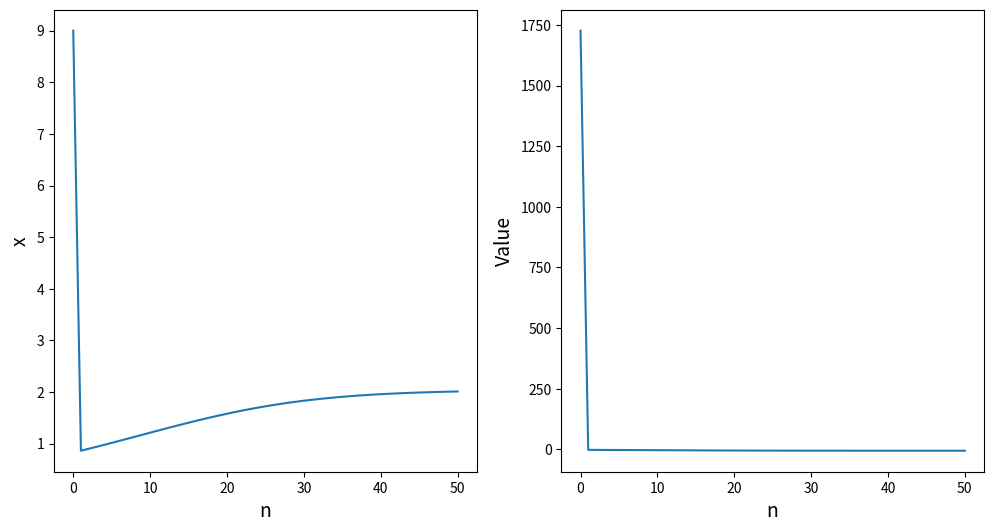
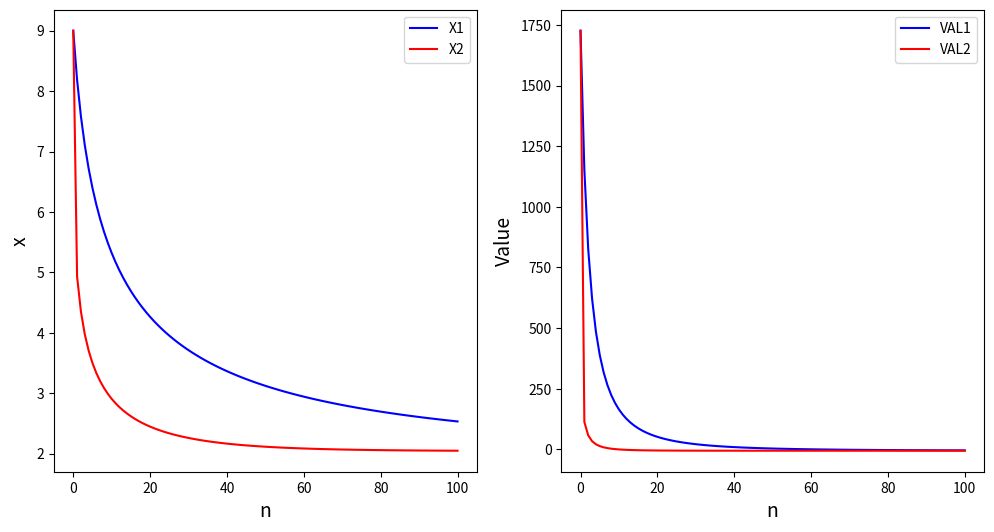
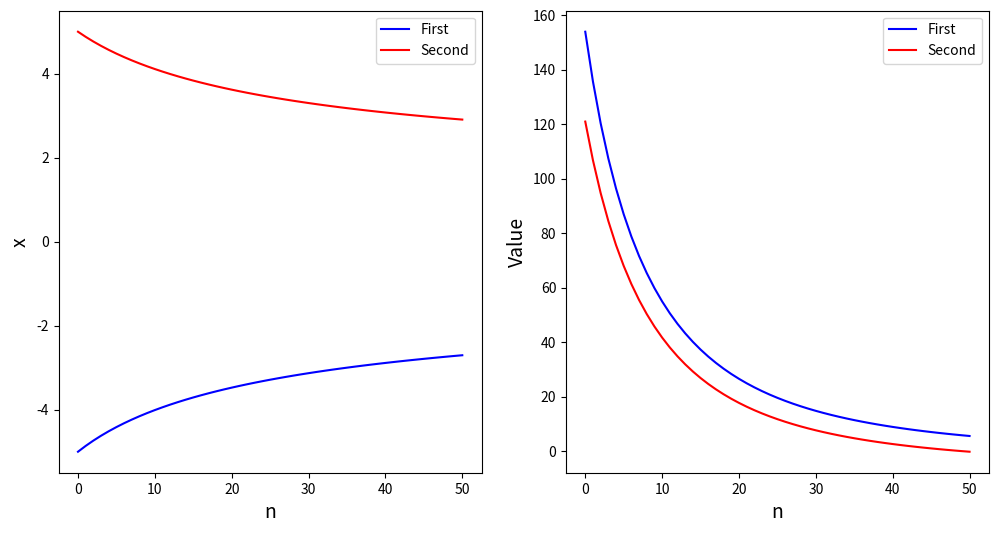

The matplotlib source for these figures, in order:
# Put your code here (1 line of code)
# Import matplotlib.pyplot
import matplotlib.pyplot as plt

# Put your code here (1 line of code)
# Consider an initial value for x
x = 9

def my_fun(x):
    # x (a scalar value): input value to your function
    
    # Output
    # y (scalar value): output of the function
    
    # Put your code here (1 line of code)
    y = 0.3 * x ** 4 - 0.1 * x ** 3 - 2 * x ** 2 - 0.8 * x
    
    return y

my_fun(-2)

def grad_fun(x):
    # x (a scalar value): input to the derivative function
    # y (output of the derivative function)
    
    # Put your code here (1 line of code)
    y = 1.2 * x ** 3 - 0.3 * x ** 2 - 4 * x - 0.8
    
    return y

grad_fun(0.5)

def grad_descent_step(x, alf):
    # x (a scalar value): the current value of x
    # alf (a scalar value): learning rate
    # x_new: the new value for x
    
    # Put your code here (1 line of code)
    x_new = x - alf * (1.2 * x ** 3 - 0.3 * x ** 2 - 4 * x - 0.8)
    
    return x_new

grad_descent_step(2.5, 0.1)

# Put your code here (1 line of code)
# Choose an initial value for x
x_init = 9

# Put your code here (1 line of code)
# Choose the learning rate
gam = 0.01

# Put your code here (1 line of code)
# Choose the number of iterations
N = 50

# Save the values for x and function value
X = [x_init]

# Save the function value at x_init
FUN_VAL = [my_fun(x_init)]

for n in range(N):
    
    # Put your code here (1 line of code)
    # call the grad_descent_step
    x_new = grad_descent_step(X[-1], gam)
    
    # Put your code here (2 lines of code)
    # save the obtained value x_new in the list X (use append method)
    # save the function value at point x_new (use append method)
    X.append(x_new)
    FUN_VAL.append(my_fun(x_new))

# Plot the results
fig, ax = plt.subplots(1,2, figsize=(12,6))
ax[0].plot(range(N+1), X)
ax[0].set_xlabel('n', size=14)
ax[0].set_ylabel('x', size=14)

ax[1].plot(range(N+1), FUN_VAL)
ax[1].set_xlabel('n', size=14)
ax[1].set_ylabel('Value', size=14)

plt.show()

# your answer 
#The Graph first drops down very fast before slowly coming towards the minimum.

# Put your code here (1 line of code)
# Define the optimal value for x
x_opt = X[n-1]

print("The optimal value of x is:", x_opt)

# Put your code here (1 line of code)
# Define the minimum value of the function at optimal point x_opt
min_val = (0.3 * x_opt ** 4 - 0.1 * x_opt ** 3 - 2 * x_opt ** 2 - 0.8 * x_opt)

print("The minimum value of f is:", min_val)


from scipy.optimize import fmin

minimum = fmin(my_fun, 3)

print("The optimal value for x is:", minimum[0])

# Put your code here (1 line of code)
# Choose an initial value for x
x_init = 9

# Put your code here (2 line of code)
# Choose two different values for the learning rate
gam1 = 0.001
gam2 = 0.005

# Put your code here (1 line of code)
# Choose the number of iterations
N = 100

# Save the values for x and function value
X1 = [x_init]
X2 = [x_init]

# Save the function value at x_init
FUN_VAL1 = [my_fun(x_init)]
FUN_VAL2 = [my_fun(x_init)]

# Run the gradient descent algorithm with the first chosen learning rate
for n in range(N):
    
    # Put your code here (1 line of code)
    # call the grad_descent_step using the the first learning rate gam1
    x_new = grad_descent_step(X1[-1], gam1)
    
    # Put your code here (2 lines of code)
    # save the obtained value x_new in the list X1 (use append method)
    # save the function value at point x_new in the list FUN_VAL1 (use append method)
    X1.append(x_new)
    FUN_VAL1.append(my_fun(x_new))

# Run the gradient descent algorithm with the second chosen learning rate
for n in range(N):
    
    # Put your code here (1 line of code)
    # call the grad_descent_step
    x_new = grad_descent_step(X2[-1], gam2)
    
    # Put your code here (2 lines of code)
    # save the obtained value x_new in the list X2 (use append method)
    # save the function value at point x_new in the list FUN_VAL2 (use append method)
    X2.append(x_new)
    FUN_VAL2.append(my_fun(x_new))



# Plot the results
fig, ax = plt.subplots(1,2, figsize=(12,6))
ax[0].plot(range(N+1), X1, label='X1', color='blue')
ax[0].plot(range(N+1), X2, label='X2', color='red')
ax[0].set_xlabel('n', size=14)
ax[0].set_ylabel('x', size=14)
ax[0].legend()

ax[1].plot(range(N+1), FUN_VAL1, label='VAL1', color='blue')
ax[1].plot(range(N+1), FUN_VAL2, label='VAL2', color='red')
ax[1].set_xlabel('n', size=14)
ax[1].set_ylabel('Value', size=14)
ax[1].legend()

plt.show()

# Your answer
#The learning rate can impact the final optimal value due to a smaller learning rate not being able to go as close as fast as a larger learning rate.

# Put your code here (2 line of code)
# Choose two initial values for x
x_init1 = -5
x_init2 = 5

# Put your code here (2 line of code)
# Choose learning rate value
gam = 0.0001

# Put your code here (1 line of code)
# Choose the number of iterations
N = 50

# Save the values for x and function value
X1 = [x_init1]
X2 = [x_init2]

# Save the function value at x_init
FUN_VAL1 = [my_fun(x_init1)]
FUN_VAL2 = [my_fun(x_init2)]

# Run the gradient descent algorithm with the first initial guess
for n in range(N):
    
    # Put your code here (1 line of code)
    # call the grad_descent_step
    x_new = grad_descent_step(X1[-1], gam1)
    
    # Put your code here (2 lines of code)
    # save the obtained value x_new in the list X1 (use append method)
    # save the function value at point x_new in the list FUN_VAL1 (use append method)
    X1.append(x_new)
    FUN_VAL1.append(my_fun(x_new))

# Run the gradient descent algorithm with the second initial guess
for n in range(N):
    
    # Put your code here (1 line of code)
    # call the grad_descent_step
    x_new = grad_descent_step(X2[-1], gam1)
    
    # Put your code here (2 lines of code)
    # save the obtained value x_new in the list X2 (use append method)
    # save the function value at point x_new in the list FUN_VAL2 (use append method)
    X2.append(x_new)
    FUN_VAL2.append(my_fun(x_new))


# Plot the results
fig, ax = plt.subplots(1,2, figsize=(12,6))
ax[0].plot(range(N+1), X1, label='First', color='blue')
ax[0].plot(range(N+1), X2, label='Second', color='red')
ax[0].set_xlabel('n', size=14)
ax[0].set_ylabel('x', size=14)
ax[0].legend()

ax[1].plot(range(N+1), FUN_VAL1, label='First', color='blue')
ax[1].plot(range(N+1), FUN_VAL2, label='Second', color='red')
ax[1].set_xlabel('n', size=14)
ax[1].set_ylabel('Value', size=14)
ax[1].legend()

plt.show()



# Your answer
#The two graphs are nearing two different local minima, leading to them ending up with different final optimal values.
